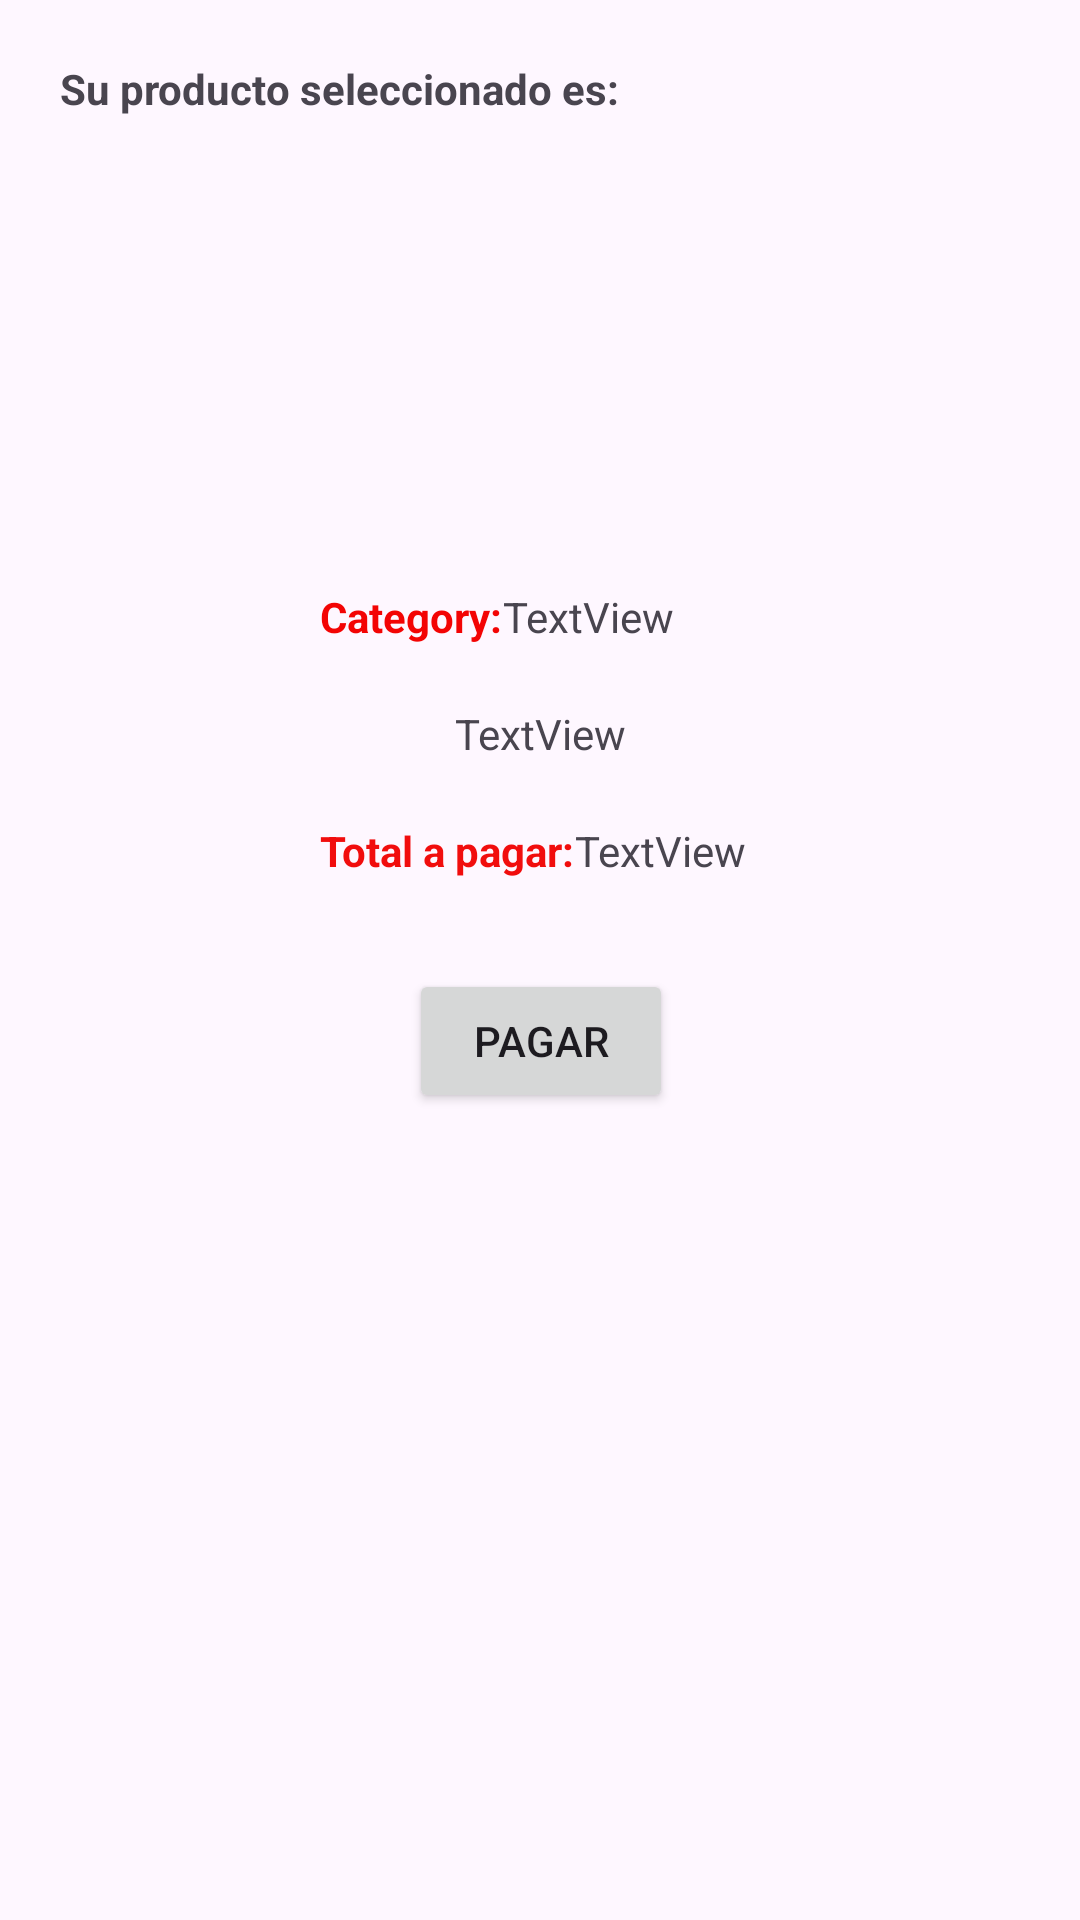

Write the Android layout XML for this screen, with the resource values it uses.
<!-- AndroidManifest.xml: application theme Theme.Tarealistview -->
<!-- res/layout/activity_main2.xml -->
<?xml version="1.0" encoding="utf-8"?>
<androidx.constraintlayout.widget.ConstraintLayout xmlns:android="http://schemas.android.com/apk/res/android"
    xmlns:app="http://schemas.android.com/apk/res-auto"
    xmlns:tools="http://schemas.android.com/tools"
    android:layout_width="match_parent"
    android:layout_height="match_parent"
    tools:context=".MainActivity2">


    <ImageView
        android:id="@+id/imgProd"
        android:layout_width="147dp"
        android:layout_height="117dp"
        android:layout_marginTop="30dp"
        app:layout_constraintEnd_toEndOf="parent"
        app:layout_constraintStart_toStartOf="parent"
        app:layout_constraintTop_toBottomOf="@+id/textView" />

    <TextView
        android:id="@+id/textView"
        android:layout_width="wrap_content"
        android:layout_height="wrap_content"
        android:layout_marginStart="20dp"
        android:layout_marginTop="20dp"
        android:text="Su producto seleccionado es:"
        android:textStyle="bold"
        app:layout_constraintStart_toStartOf="parent"
        app:layout_constraintTop_toTopOf="parent" />

    <TextView
        android:id="@+id/textView2"
        android:layout_width="wrap_content"
        android:layout_height="wrap_content"
        android:layout_marginTop="10dp"
        android:text="Category:"
        android:textColor="#F30404"
        android:textStyle="bold"
        app:layout_constraintStart_toStartOf="@+id/imgProd"
        app:layout_constraintTop_toBottomOf="@+id/imgProd" />

    <TextView
        android:id="@+id/lbcategoriapre"
        android:layout_width="wrap_content"
        android:layout_height="wrap_content"
        android:text="TextView"
        app:layout_constraintBottom_toBottomOf="@+id/textView2"
        app:layout_constraintStart_toEndOf="@+id/textView2"
        app:layout_constraintTop_toTopOf="@+id/textView2" />

    <TextView
        android:id="@+id/lbtitle"
        android:layout_width="wrap_content"
        android:layout_height="wrap_content"
        android:layout_marginTop="20dp"
        android:text="TextView"
        app:layout_constraintEnd_toEndOf="@+id/imgProd"
        app:layout_constraintStart_toStartOf="@+id/imgProd"
        app:layout_constraintTop_toBottomOf="@+id/lbcategoriapre" />

    <TextView
        android:id="@+id/textView5"
        android:layout_width="wrap_content"
        android:layout_height="wrap_content"
        android:layout_marginTop="20dp"
        android:text="Total a pagar:"
        android:textColor="#F10D0D"
        android:textStyle="bold"
        app:layout_constraintStart_toStartOf="@+id/imgProd"
        app:layout_constraintTop_toBottomOf="@+id/lbtitle" />

    <TextView
        android:id="@+id/lbpreciopre"
        android:layout_width="wrap_content"
        android:layout_height="wrap_content"
        android:text="TextView"
        app:layout_constraintBottom_toBottomOf="@+id/textView5"
        app:layout_constraintStart_toEndOf="@+id/textView5"
        app:layout_constraintTop_toTopOf="@+id/textView5" />

    <Button
        android:id="@+id/button"
        android:layout_width="wrap_content"
        android:layout_height="wrap_content"
        android:layout_marginTop="30dp"
        android:onClick="pagar"
        android:text="Pagar"
        app:layout_constraintEnd_toEndOf="@+id/lbtitle"
        app:layout_constraintStart_toStartOf="@+id/lbtitle"
        app:layout_constraintTop_toBottomOf="@+id/textView5" />
</androidx.constraintlayout.widget.ConstraintLayout>
<!-- resources referenced by this layout -->
<resources>
  <style name="Theme.Tarealistview" parent="Base.Theme.Tarealistview" />
  <style name="Base.Theme.Tarealistview" parent="Theme.Material3.DayNight.NoActionBar">
          
          
      </style>
</resources>
